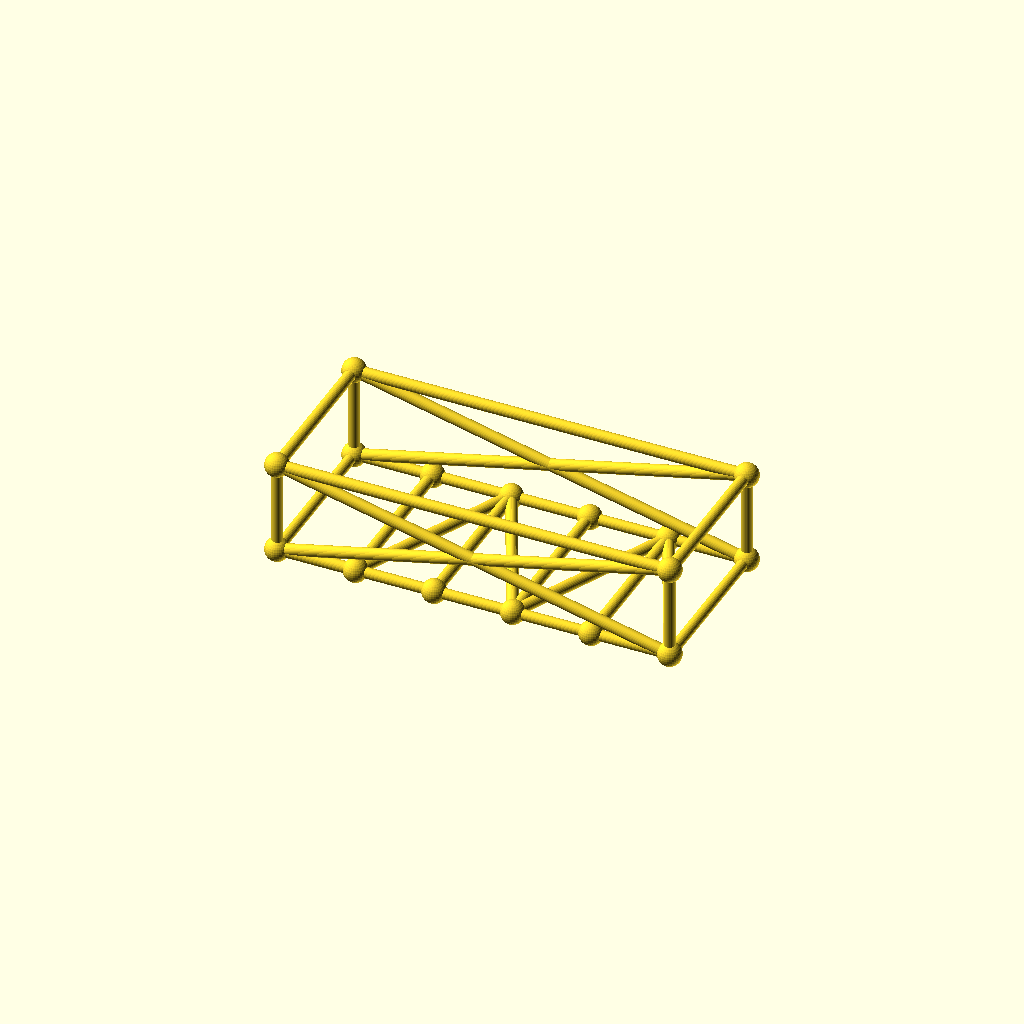
Cell 1: the model at its default parameters.
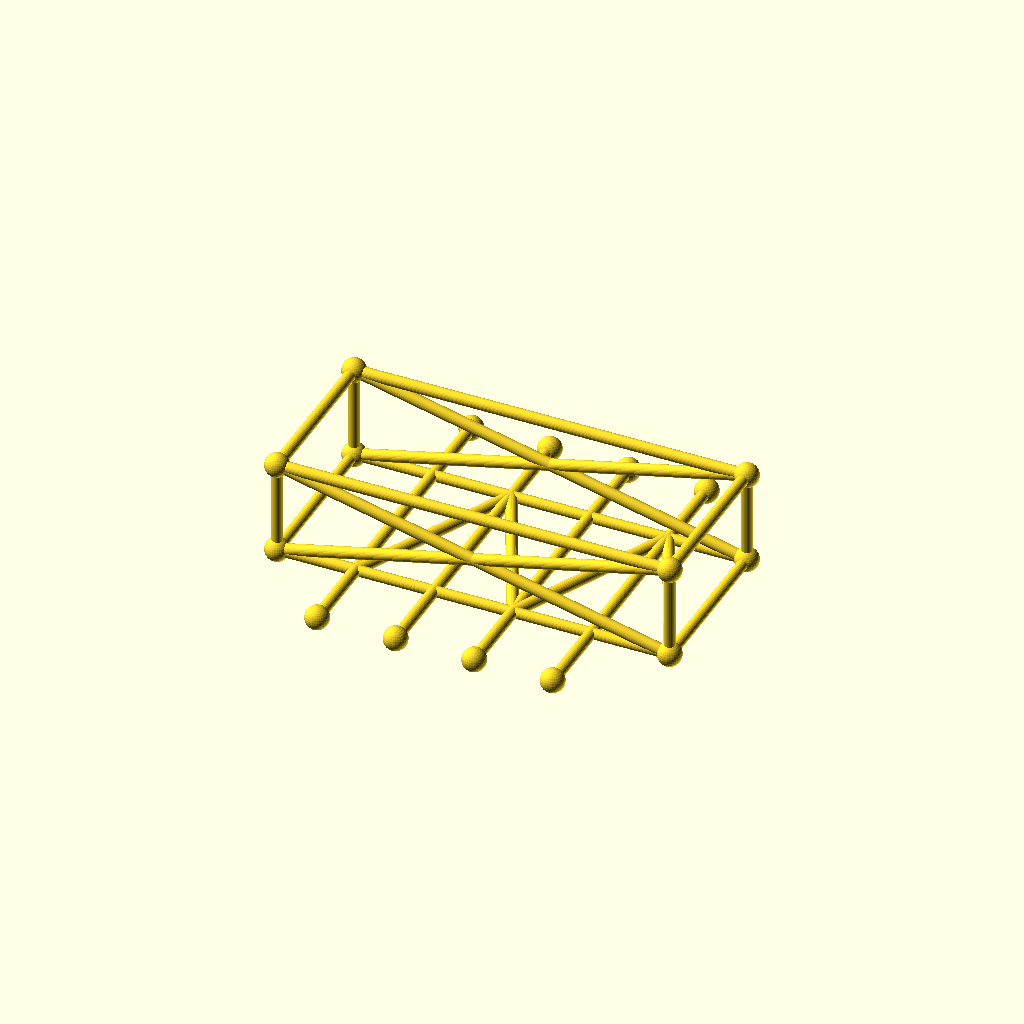
Cell 2: the same model with frame_w = 160.
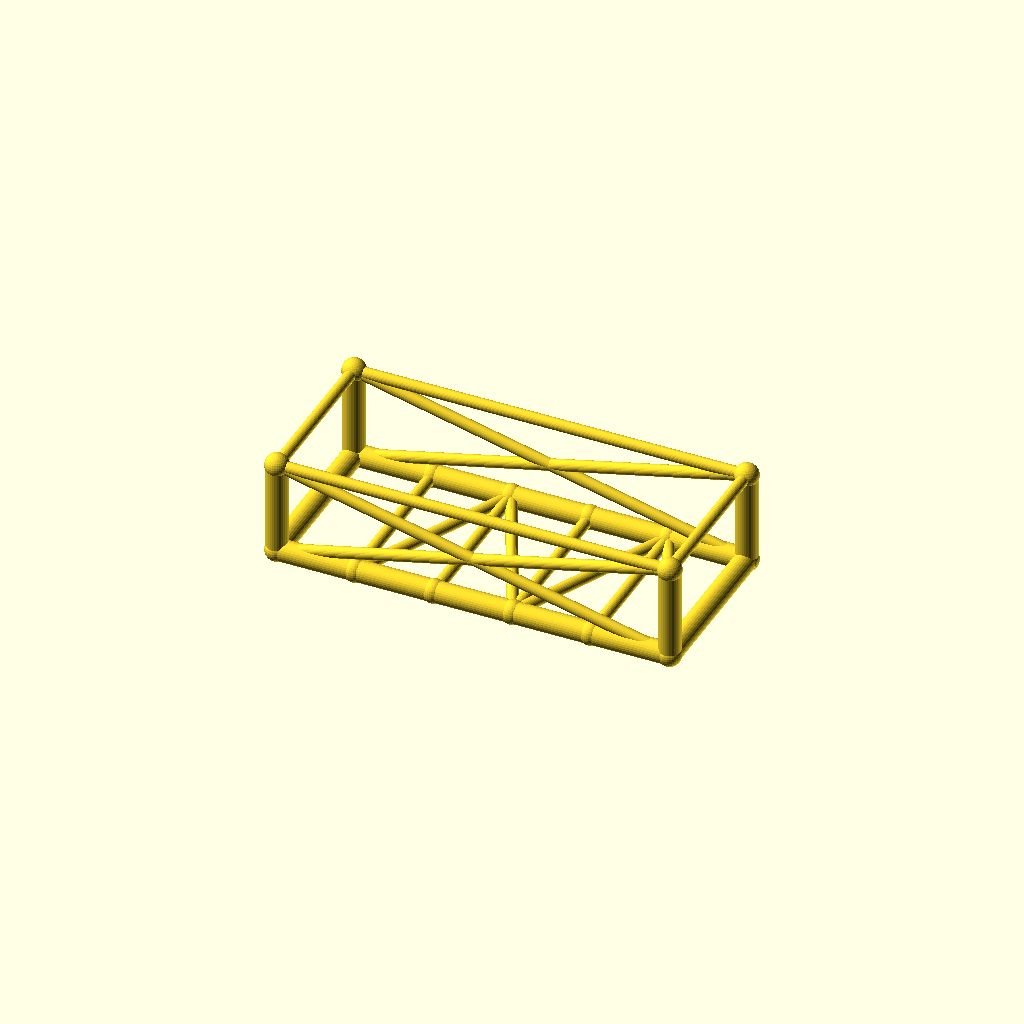
Cell 3: chord_r = 5.2 (everything else at default).
One fixed orthographic camera (rotation 55°, 0°, 25°; colour scheme Cornfield) for every cell.
OpenSCAD source file optional_data/data/gen3/chassisframes/part_0019.scad:
$fn = 32;

// ----------------------------------------------------------------------
// Chassis frame: 190 x 80 mm, 45 mm tall, 4 cross members
// ----------------------------------------------------------------------

// --- parameters (mm) ---
frame_l = 190;            // frame length, X
frame_w = 80;             // frame width, Y
frame_h = 45;             // frame height, Z
crossings = 4;            // number of cross members
chord_r = 2.6;            // main tube radius
diag_r = 2.8;             // brace radius
joint_r = 5.73;           // joint ball radius

cross_x = [-57, -19, 19, 57];
floor_nodes = [[-57, -40, 0], [-19, 40, 0], [19, -40, 0], [57, 40, 0]];
bottom = [[-95, -40, 0], [95, -40, 0], [95, 40, 0], [-95, 40, 0]];
top = [[-95, -40, 45], [95, -40, 45], [95, 40, 45], [-95, 40, 45]];

module member(a, b, r) {
  /* rod: cylinder from joint a to joint b */
  d = b - a;
  length = norm(d);
  translate(a) rotate([0, acos(d[2] / length), atan2(d[1], d[0])])
    cylinder(h = length, r = r);
}

module joint(p, r) {
  /* ball at the joint centre */
  translate(p) sphere(r = r);
}

/* bottom rails, one member per side */
member(bottom[0], bottom[1], chord_r);
member(bottom[1], bottom[2], chord_r);
member(bottom[2], bottom[3], chord_r);
member(bottom[3], bottom[0], chord_r);
/* cross members */
for (i = [0 : crossings - 1]) {
  member([cross_x[i], -frame_w / 2, 0], [cross_x[i], frame_w / 2, 0], diag_r);
}
/* floor zig-zag brace between the cross member ends */
member(bottom[0], floor_nodes[0], diag_r);
for (i = [0 : crossings - 2]) member(floor_nodes[i], floor_nodes[i + 1], diag_r);
member(floor_nodes[crossings - 1], bottom[1], diag_r);
/* corner posts and top ring */
for (c = [0 : 3]) member(bottom[c], top[c], chord_r);
member(top[0], top[1], diag_r);
member(top[1], top[2], diag_r);
member(top[2], top[3], diag_r);
member(top[3], top[0], diag_r);
/* face crosses on the two long sides */
member(bottom[0], top[1], diag_r);
member(top[0], bottom[1], diag_r);
member(bottom[3], top[2], diag_r);
member(top[3], bottom[2], diag_r);
/* joint balls */
for (c = [0 : 3]) joint(bottom[c], joint_r);
for (c = [0 : 3]) joint(top[c], joint_r);
for (i = [0 : crossings - 1]) joint([cross_x[i], -frame_w / 2, 0], joint_r);
for (i = [0 : crossings - 1]) joint([cross_x[i], frame_w / 2, 0], joint_r);
Parameter table extracted from the source (name, type, default, range or options):
frame_l: number, default 190
frame_w: number, default 80
frame_h: number, default 45
crossings: number, default 4
chord_r: number, default 2.6
diag_r: number, default 2.8
joint_r: number, default 5.73
cross_x: vector, default [-57, -19, 19, 57]
